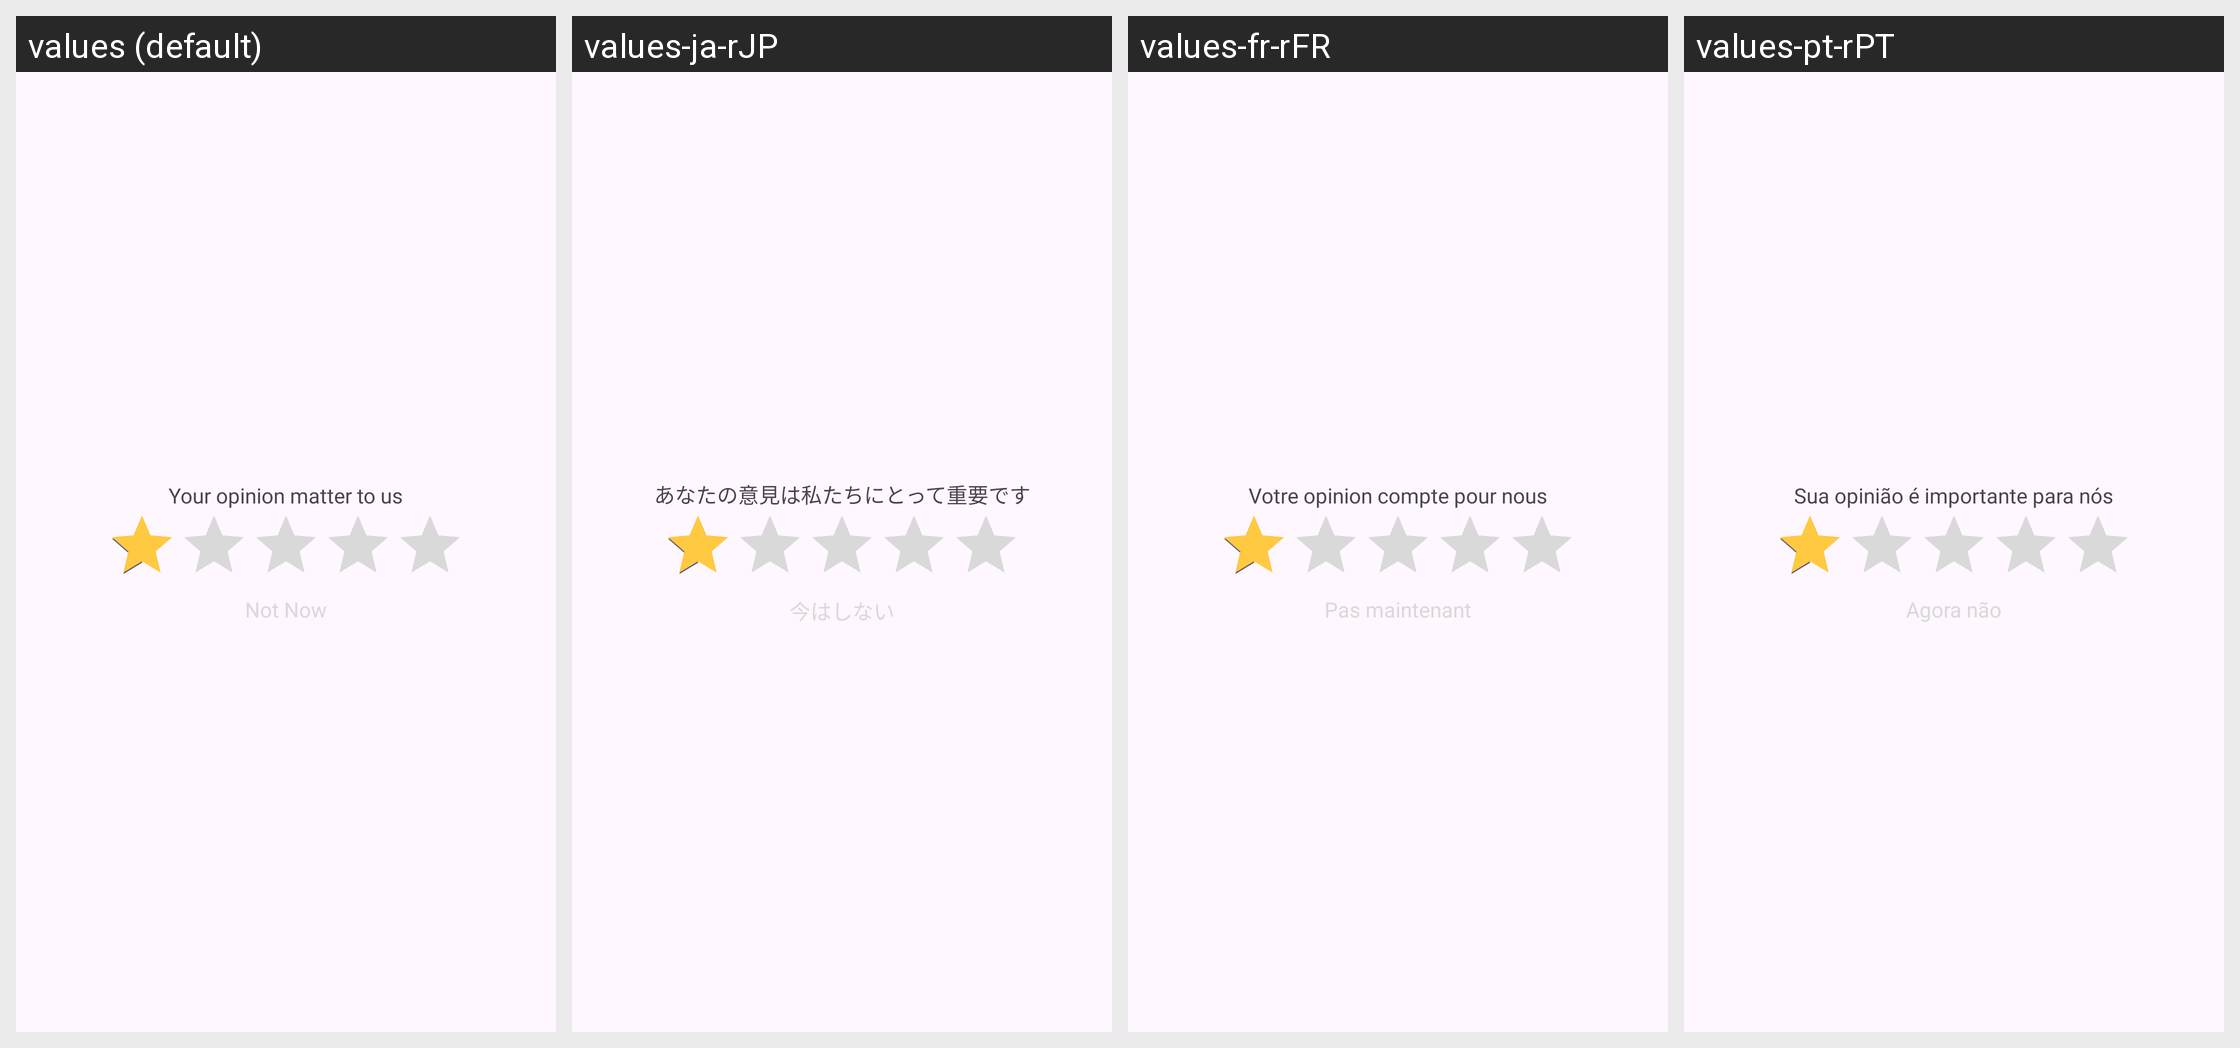

Translations of the strings shown on this Android screen, per locale in the grid:
Android screen res/layout/rate_us_dialog.xml rendered under 4 locales, left to right: values (default), values-ja-rJP, values-fr-rFR, values-pt-rPT. Device: Nexus 5 (rendered at 1080×1920; each locale shown at half size, 540×960, under a caption strip naming it); theme Theme.SpeechToText.
Other locales in the repository, not shown: values-ar, values-bn-rBD, values-de, values-es, values-hi-rIN.
Strings drawn on this screen, with the default value and each locale's value (text and hints the layout hard-codes, and strings that could not be matched under every locale, appear in the picture but are not listed):

rate_us_title
  values: Your opinion matter to us
  values-ja-rJP: あなたの意見は私たちにとって重要です
  values-fr-rFR: Votre opinion compte pour nous
  values-pt-rPT: Sua opinião é importante para nós

not_now_btn_text
  values: Not Now
  values-ja-rJP: 今はしない
  values-fr-rFR: Pas maintenant
  values-pt-rPT: Agora não
